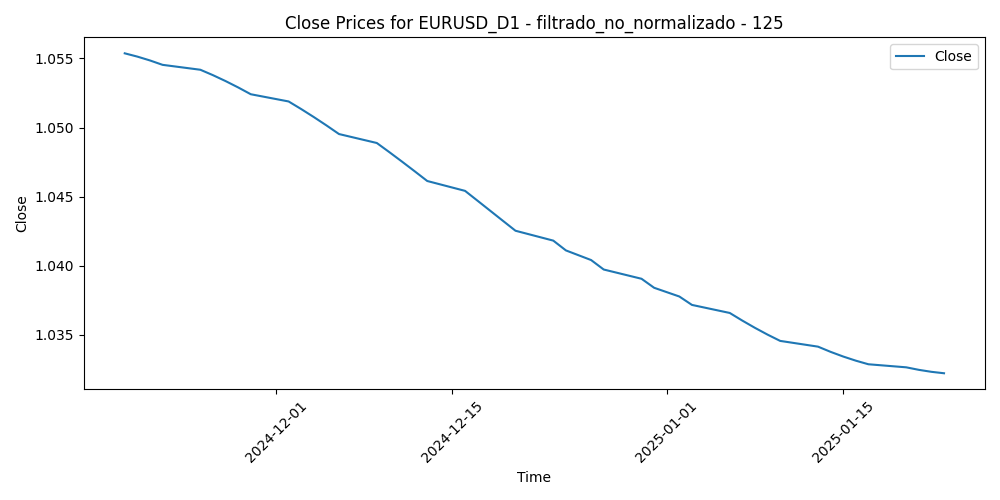

Data behind this chart, as committed beside it:
Time, Close, Volume, diferencia_media_125
2024-11-19, 1.055, 67434, 0.03042
2024-11-20, 1.055, 53518, 0.03546
2024-11-21, 1.055, 61155, 0.04217
2024-11-22, 1.055, 70893, 0.04725
2024-11-25, 1.054, 71620, 0.03927
2024-11-26, 1.054, 79238, 0.03962
2024-11-27, 1.053, 69745, 0.03165
2024-11-28, 1.053, 43753, 0.03266
2024-11-29, 1.052, 70106, 0.03026
2024-12-02, 1.052, 79678, 0.03787
2024-12-03, 1.051, 63540, 0.03652
2024-12-04, 1.051, 69497, 0.03622
2024-12-05, 1.05, 57710, 0.02836
2024-12-06, 1.05, 60743, 0.03021
2024-12-09, 1.049, 53983, 0.03148
2024-12-10, 1.048, 53349, 0.03395
2024-12-11, 1.048, 64157, 0.0369
2024-12-12, 1.047, 69105, 0.03965
2024-12-13, 1.046, 56564, 0.03582
2024-12-16, 1.045, 53287, 0.03481
2024-12-17, 1.045, 54330, 0.03663
2024-12-18, 1.044, 66977, 0.05056
2024-12-19, 1.043, 82440, 0.04895
2024-12-20, 1.043, 70153, 0.04233
2024-12-23, 1.042, 45933, 0.04412
2024-12-24, 1.041, 32156, 0.04521
2024-12-26, 1.04, 32588, 0.04188
2024-12-27, 1.04, 41496, 0.04157
2024-12-30, 1.039, 48656, 0.04287
2024-12-31, 1.038, 50385, 0.04786
2025-01-02, 1.038, 65766, 0.056
2025-01-03, 1.037, 47798, 0.05148
2025-01-06, 1.037, 75556, 0.04293
2025-01-07, 1.036, 63186, 0.04746
2025-01-08, 1.036, 65928, 0.04907
2025-01-09, 1.035, 45789, 0.05056
2025-01-10, 1.035, 67270, 0.05571
2025-01-13, 1.034, 65709, 0.05518
2025-01-14, 1.034, 67968, 0.04819
2025-01-15, 1.033, 60972, 0.04946
2025-01-16, 1.033, 64678, 0.04785
2025-01-17, 1.033, 58191, 0.05059
2025-01-20, 1.033, 66283, 0.03557
2025-01-21, 1.032, 79666, 0.03456
2025-01-22, 1.032, 56437, 0.03564
2025-01-23, 1.032, 58762, 0.03474
